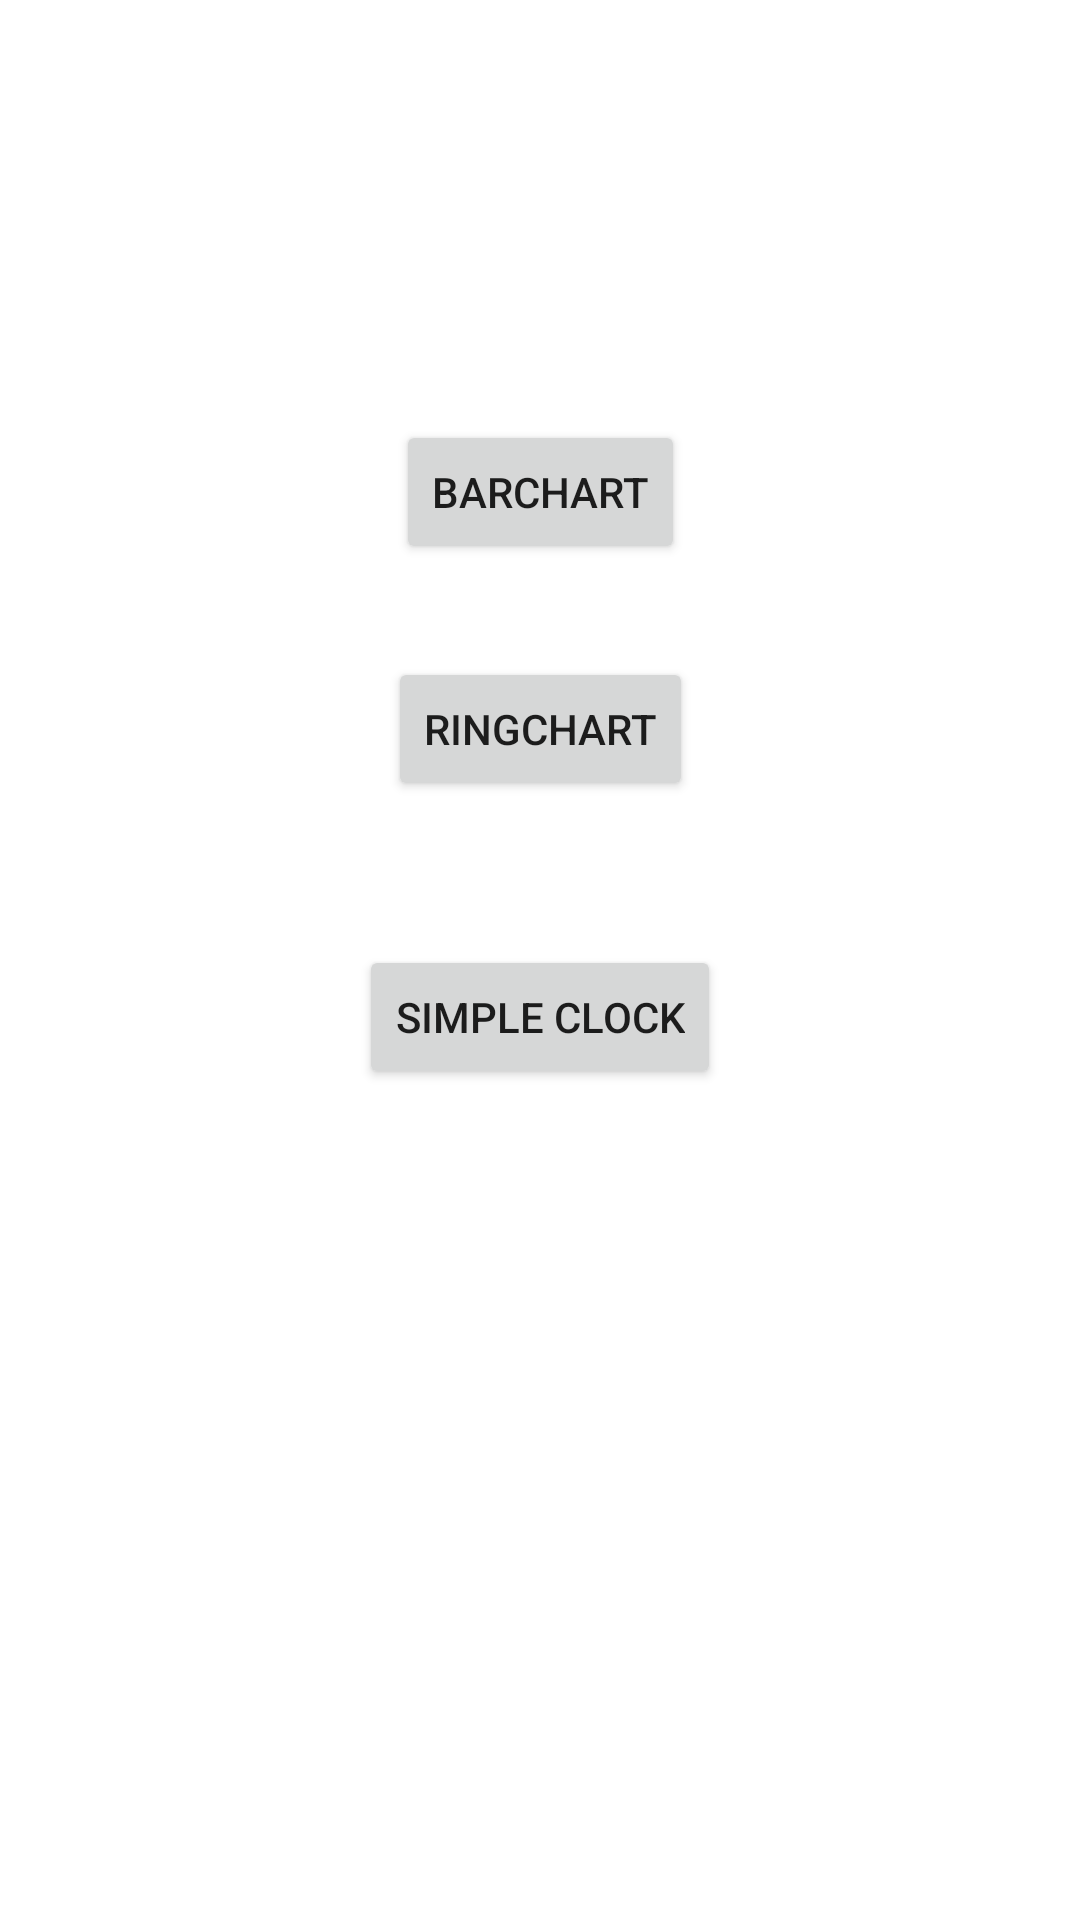

Write the Android layout XML for this screen, with the resource values it uses.
<!-- AndroidManifest.xml: application theme Theme.IDNP2022Lab06 -->
<!-- res/layout/activity_main.xml -->
<?xml version="1.0" encoding="utf-8"?>
<androidx.constraintlayout.widget.ConstraintLayout xmlns:android="http://schemas.android.com/apk/res/android"
    xmlns:app="http://schemas.android.com/apk/res-auto"
    xmlns:tools="http://schemas.android.com/tools"
    android:layout_width="match_parent"
    android:layout_height="match_parent"
    tools:context=".MainActivity">


    <Button
        android:id="@+id/btnBarChart"
        android:layout_width="wrap_content"
        android:layout_height="wrap_content"
        android:layout_marginTop="140dp"
        android:text="BarChart"
        app:layout_constraintEnd_toEndOf="parent"
        app:layout_constraintStart_toStartOf="parent"
        app:layout_constraintTop_toTopOf="parent" />

    <Button
        android:id="@+id/btnRingChart"
        android:layout_width="wrap_content"
        android:layout_height="wrap_content"
        android:layout_marginTop="31dp"
        android:text="RingChart"
        app:layout_constraintEnd_toEndOf="parent"
        app:layout_constraintStart_toStartOf="parent"
        app:layout_constraintTop_toBottomOf="@+id/btnBarChart" />

    <Button
        android:id="@+id/btnSimpleClock"
        android:layout_width="wrap_content"
        android:layout_height="wrap_content"
        android:layout_marginTop="48dp"
        android:text="Simple Clock"
        app:layout_constraintEnd_toEndOf="parent"
        app:layout_constraintStart_toStartOf="parent"
        app:layout_constraintTop_toBottomOf="@+id/btnRingChart" />
</androidx.constraintlayout.widget.ConstraintLayout>
<!-- resources referenced by this layout -->
<resources>
  <style name="Theme.IDNP2022Lab06" parent="Theme.MaterialComponents.DayNight.DarkActionBar">
          
          <item name="colorPrimary">@color/purple_500</item>
          <item name="colorPrimaryVariant">@color/purple_700</item>
          <item name="colorOnPrimary">@color/white</item>
          
          <item name="colorSecondary">@color/teal_200</item>
          <item name="colorSecondaryVariant">@color/teal_700</item>
          <item name="colorOnSecondary">@color/black</item>
          
          <item name="android:statusBarColor">?attr/colorPrimaryVariant</item>
          
      </style>
  <!-- not gathered from this repository: default colours our renderer supplied (Android Studio template values) -->
  <color name="purple_500">#FF6200EE</color>
  <color name="purple_700">#FF3700B3</color>
  <color name="teal_200">#FF03DAC5</color>
  <color name="teal_700">#FF018786</color>
  <color name="black">#FF000000</color>
  <color name="white">#FFFFFFFF</color>
</resources>
